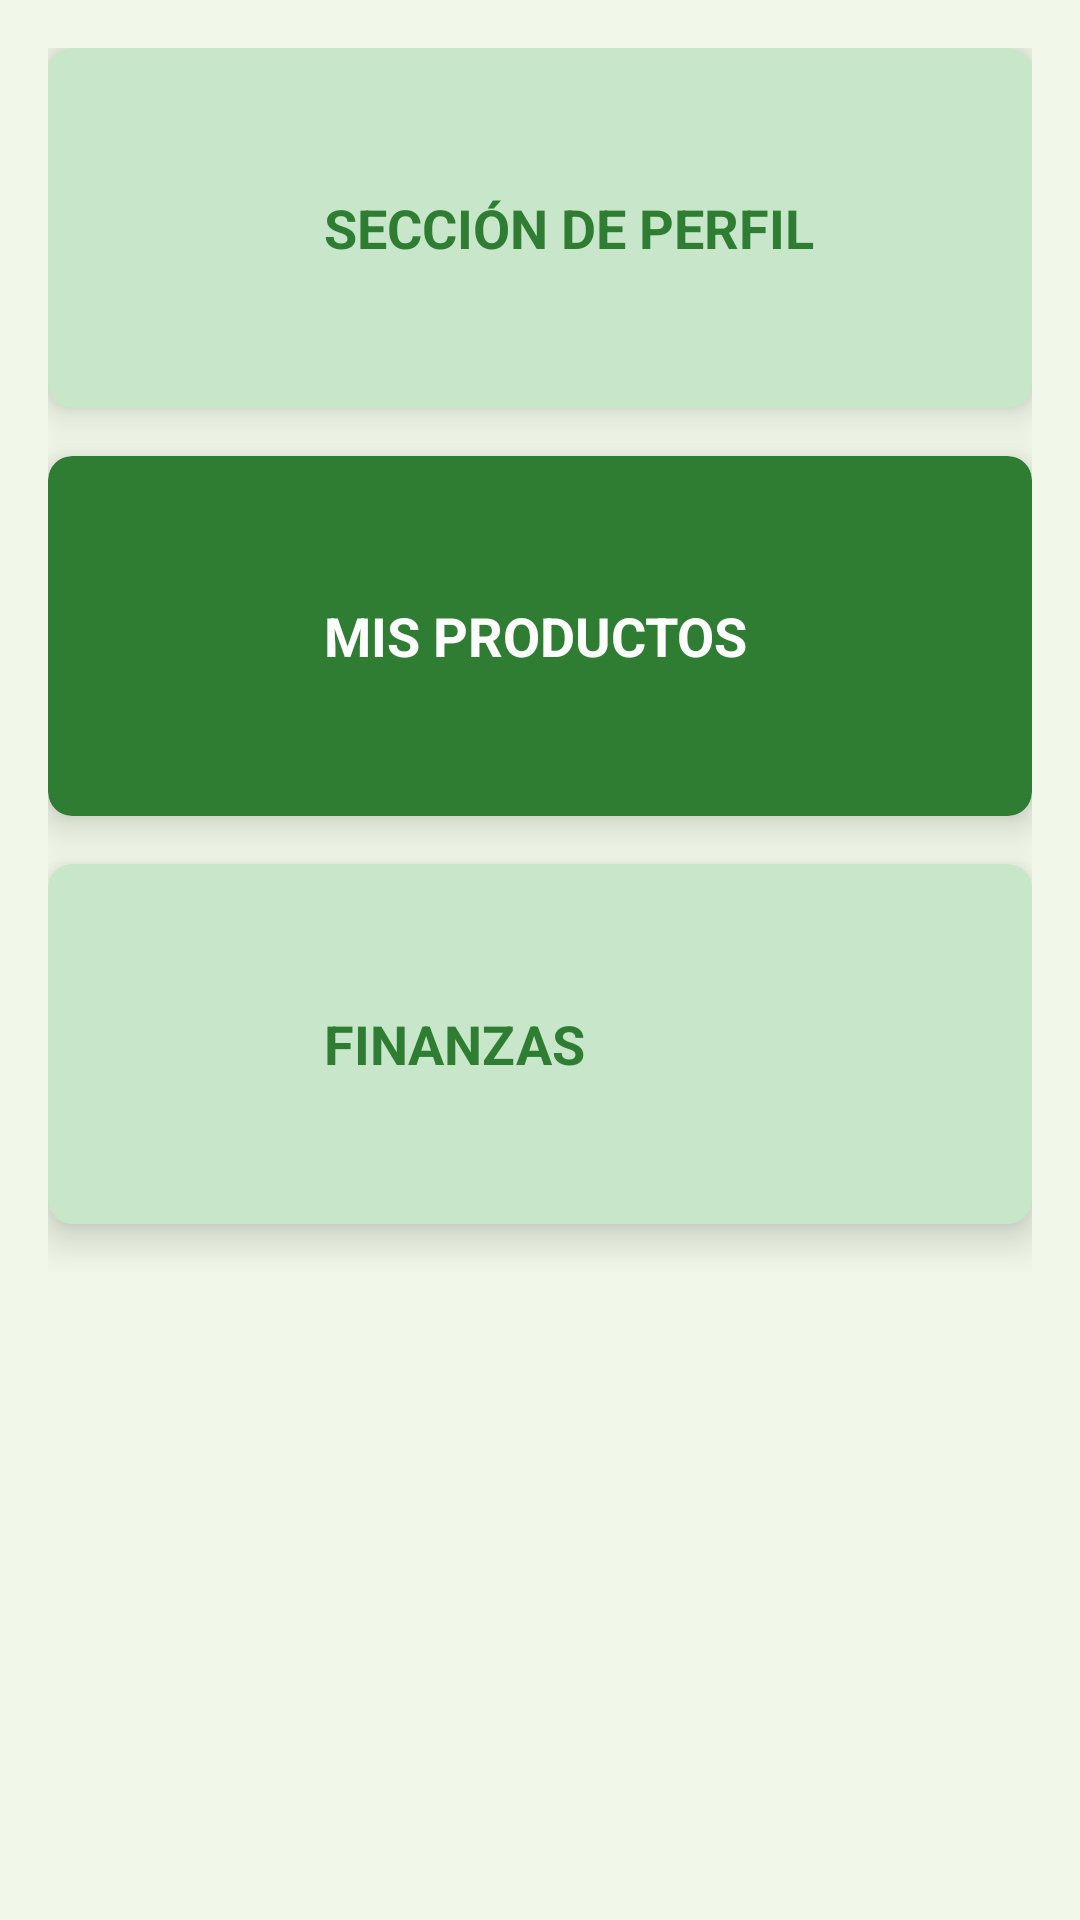

Android layout source for this screen:
<!-- AndroidManifest.xml: application theme Theme.PAF_AGROHUB_GRUPO01 -->
<!-- res/layout/fragment_home_agricultor.xml -->
<?xml version="1.0" encoding="utf-8"?>
<ScrollView xmlns:android="http://schemas.android.com/apk/res/android"
    android:layout_width="match_parent"
    android:layout_height="match_parent"
    xmlns:app="http://schemas.android.com/apk/res-auto"
    xmlns:tools="http://schemas.android.com/tools"
    android:padding="16dp"
    android:background="#F1F8E9"
    tools:context=".ui.HomeAgricultorFragment">

    <LinearLayout
        android:layout_width="match_parent"
        android:layout_height="wrap_content"
        android:orientation="vertical"
        android:spacing="8dp">

        
        <androidx.cardview.widget.CardView
            android:layout_width="match_parent"
            android:layout_height="120dp"
            app:cardElevation="8dp"
            app:cardCornerRadius="8dp"
            app:cardBackgroundColor="#C8E6C9"
            android:layout_marginBottom="16dp"
            android:foreground="?attr/selectableItemBackground"
            android:clickable="true">

            <RelativeLayout
                android:id="@+id/seccionPerfil"
                android:layout_width="match_parent"
                android:layout_height="match_parent">

                <ImageView
                    android:id="@+id/imgPerfil"
                    android:layout_width="60dp"
                    android:layout_height="60dp"
                    android:layout_centerVertical="true"
                    android:layout_marginStart="16dp"
                    android:contentDescription="Imagen de frutas"
                    android:scaleType="fitCenter"
                    android:src="@drawable/ic_perfil" />

                <TextView
                    android:layout_width="wrap_content"
                    android:layout_height="wrap_content"
                    android:layout_centerVertical="true"
                    android:layout_marginStart="16dp"
                    android:layout_toEndOf="@id/imgPerfil"
                    android:text="SECCIÓN DE PERFIL"
                    android:textColor="#2E7D32"
                    android:textSize="18sp"
                    android:textStyle="bold" />

            </RelativeLayout>
        </androidx.cardview.widget.CardView>

        
        <androidx.cardview.widget.CardView
            android:layout_width="match_parent"
            android:layout_height="120dp"
            app:cardElevation="8dp"
            app:cardCornerRadius="8dp"
            app:cardBackgroundColor="#2E7D32"
            android:layout_marginBottom="16dp"
            android:foreground="?attr/selectableItemBackground"
            android:clickable="true">

            <RelativeLayout
                android:layout_width="match_parent"
                android:layout_height="match_parent">

                <ImageView
                    android:id="@+id/imgProductos"
                    android:layout_width="60dp"
                    android:layout_height="60dp"
                    android:layout_centerVertical="true"
                    android:layout_marginStart="16dp"

                    android:contentDescription="Imagen de frutas"
                    android:scaleType="fitCenter" />

                <TextView
                    android:layout_width="wrap_content"
                    android:layout_height="wrap_content"
                    android:text="MIS PRODUCTOS"
                    android:textStyle="bold"
                    android:textSize="18sp"
                    android:textColor="#FFFFFF"
                    android:layout_centerVertical="true"
                    android:layout_toEndOf="@id/imgProductos"
                    android:layout_marginStart="16dp" />

            </RelativeLayout>
        </androidx.cardview.widget.CardView>

        
        <androidx.cardview.widget.CardView
            android:layout_width="match_parent"
            android:layout_height="120dp"
            app:cardElevation="8dp"
            app:cardCornerRadius="8dp"
            app:cardBackgroundColor="#C8E6C9"
            android:layout_marginBottom="16dp"
            android:foreground="?attr/selectableItemBackground"
            android:clickable="true">

            <RelativeLayout
                android:layout_width="match_parent"
                android:layout_height="match_parent">

                <ImageView
                    android:id="@+id/imgFinanzas"
                    android:layout_width="60dp"
                    android:layout_height="60dp"
                    android:layout_centerVertical="true"
                    android:layout_marginStart="16dp"

                    android:contentDescription="Imagen de frutas"
                    android:scaleType="fitCenter" />

                <TextView
                    android:layout_width="wrap_content"
                    android:layout_height="wrap_content"
                    android:text="FINANZAS"
                    android:textStyle="bold"
                    android:textSize="18sp"
                    android:textColor="#2E7D32"
                    android:layout_centerVertical="true"
                    android:layout_toEndOf="@id/imgFinanzas"
                    android:layout_marginStart="16dp" />

            </RelativeLayout>
        </androidx.cardview.widget.CardView>

    </LinearLayout>
</ScrollView>
<!-- resources referenced by this layout -->
<resources>
  <style name="Theme.PAF_AGROHUB_GRUPO01" parent="Theme.MaterialComponents.DayNight.NoActionBar">
          
          <item name="colorPrimary">@color/purple_500</item>
          <item name="colorPrimaryVariant">@color/purple_700</item>
          <item name="colorOnPrimary">@color/white</item>
          
          <item name="colorSecondary">@color/teal_200</item>
          <item name="colorSecondaryVariant">@color/teal_700</item>
          <item name="colorOnSecondary">@color/black</item>
          
          <item name="android:statusBarColor">?attr/colorPrimaryVariant</item>
          
      </style>
  <color name="purple_500">#1B4F23</color>
  <color name="purple_700">#1B4F23</color>
  <color name="white">#FFFFFFFF</color>
  <color name="teal_200">#03DAC5</color>
  <color name="teal_700">#018786</color>
  <color name="black">#FF000000</color>
</resources>
